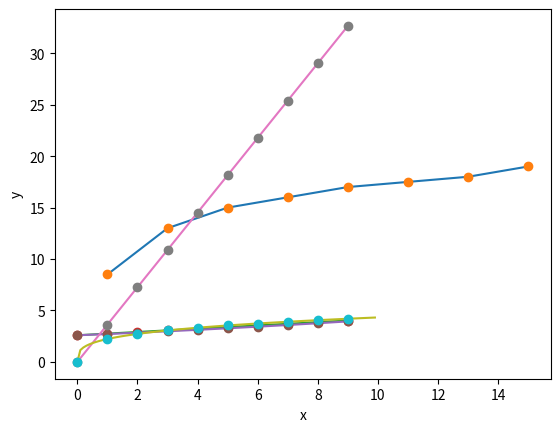

Reproduce this figure in Python.
import operator
import statistics
import math
import matplotlib.pyplot as plt
import numpy as np
x = [1,3,5,7,9,11,13,15]
y = [8.5,13,15,16,17,17.5,18,19]

plt.plot(x,y)
plt.plot(x,y,'o')
plt.xlabel('x')
plt.ylabel('y')
plt.show()

"""MINIMOS CUADRADOS

"""

import operator
import statistics
import math
import matplotlib.pyplot as plt
import numpy as np
x = [1,3,5,7,9,11,13,15]
y = [2.1,3.2,3.8,4,4.2,4.4,4.5,4.7]
xy = list(map(operator.mul, x, y))

x2 = [1,3,5,7,9,11,13,15]
for i in range(0,len(x)):
	x2[i]=x2[i]*x2[i]

promy = statistics.mean(y)
promx = statistics.mean(x)

a1 = ((len(x))*(sum(xy))-(sum(x))*(sum(y)))/((len(x))*(sum(x2))-(sum(x))**2)
a0 = promy - (a1)*promx
print("a1 = ", a1)
print("a0 = ", a0)

x = np.arange(0,10,1)
y = (a1)*(x)+(a0)
plt.plot(x,y)
plt.plot(x,y,'o')
plt.xlabel('x')
plt.ylabel('y')
plt.show()

"""MODELO EXPONENCIAL"""

x = [1,3,5,7,9,11,13,15]
y = [2.1,3.2,3.8,4,4.2,4.4,4.5,4.7]
lny = np.log(y)
xlny = xy = list(map(operator.mul, x, lny))

x2 = [1,3,5,7,9,11,13,15]
for i in range(0,len(x)):
	x2[i]=x2[i]*x2[i]

promlny = statistics.mean(lny)
promx = statistics.mean(x)

a1 = ((len(x))*(sum(xlny))-(sum(x))*(sum(lny)))/((len(x))*(sum(x2))-(sum(x))**2)
a0 = promlny - (a1)*promx
print("a1 = ", a1)
print("a0 = ", a0)

alfa = (math.e)**a0
beta = a1

x = np.arange(0,10,1)
y = (alfa)*((math.e)**(beta*x))
plt.plot(x,y)
plt.plot(x,y, 'o')
plt.xlabel('x')
plt.ylabel('y')
plt.show()

"""RAZÓN DE CRECIMIENTO"""

#definir listas
x = [1,3,5,7,9,11,13,15]
y = [2.1,3.2,3.8,4,4.2,4.4,4.5,4.7]

x1 = [1,3,5,7,9,11,13,15]
for i in range(0,len(x)):
	x1[i]=1/x1[i]
sumx1 = sum(x1)
promx1 = statistics.mean(x1)

y1 = [2.1,3.2,3.8,4,4.2,4.4,4.5,4.7]
for i in range(0,len(x)):
	y1[i]=1/y1[i]

x1y1 = list(map(operator.mul, x1, y1))

x2 = x1
for i in range(0,len(x)):
	x2[i]=x2[i]*x2[i]
sumx2 = sum(x2)

promy1 = statistics.mean(y1)
#operaciones
a1 = ((len(x))*(sum(x1y1))-(sumx1)*(sum(y1)))/((len(x))*(sumx2)-(sumx1)**2)
a0 = promy1 - (a1)*promx1
print("a1 = ", a1)
print("a0 = ", a0)

alfa = 1/a0
beta = a1/a0

x = np.arange(0,10,1)
y = (alfa)*(x/(beta))
plt.plot(x,y)
plt.plot(x,y, 'o')
plt.xlabel('x')
plt.ylabel('y')
plt.show()

"""ECUACIÓN DE POTENCIAS"""

#definir listas
x = [1,3,5,7,9,11,13,15]
y = [2.1,3.2,3.8,4,4.2,4.4,4.5,4.7]
lnx = np.log10(x)
sumlnx = sum(lnx)
promx = statistics.mean(lnx)
lny = np.log10(y)

xy = list(map(operator.mul, lnx, lny))

for i in range(0,len(x)):
	lnx[i]=lnx[i]*lnx[i]
sumlnx2 = sum(lnx)

promy = statistics.mean(lny)
#operaciones
a1 = ((len(x))*(sum(xy))-(sumlnx)*(sum(lny)))/((len(x))*(sumlnx2)-(sumlnx)**2)
a0 = promy - (a1 * promx)
print("a1 = ", a1)
print("a0 = ", a0)

alfa = 10**(a0)
beta = a1

x = np.arange(0,10,1)
y = (alfa)*(x**beta)
x1 = np.arange(0,10,0.1)
y1 = (alfa)*(x1**beta)
plt.plot(x1,y1)
plt.plot(x,y, 'o')
plt.xlabel('x')
plt.ylabel('y')
plt.show()

"""RTA: EL ÚLTIMO CÓDIGO (ECUACIÓN DE POTENCIAS) SE AJUSTA MUCHO MÁS DE UNA MANERA VISUAL"""
